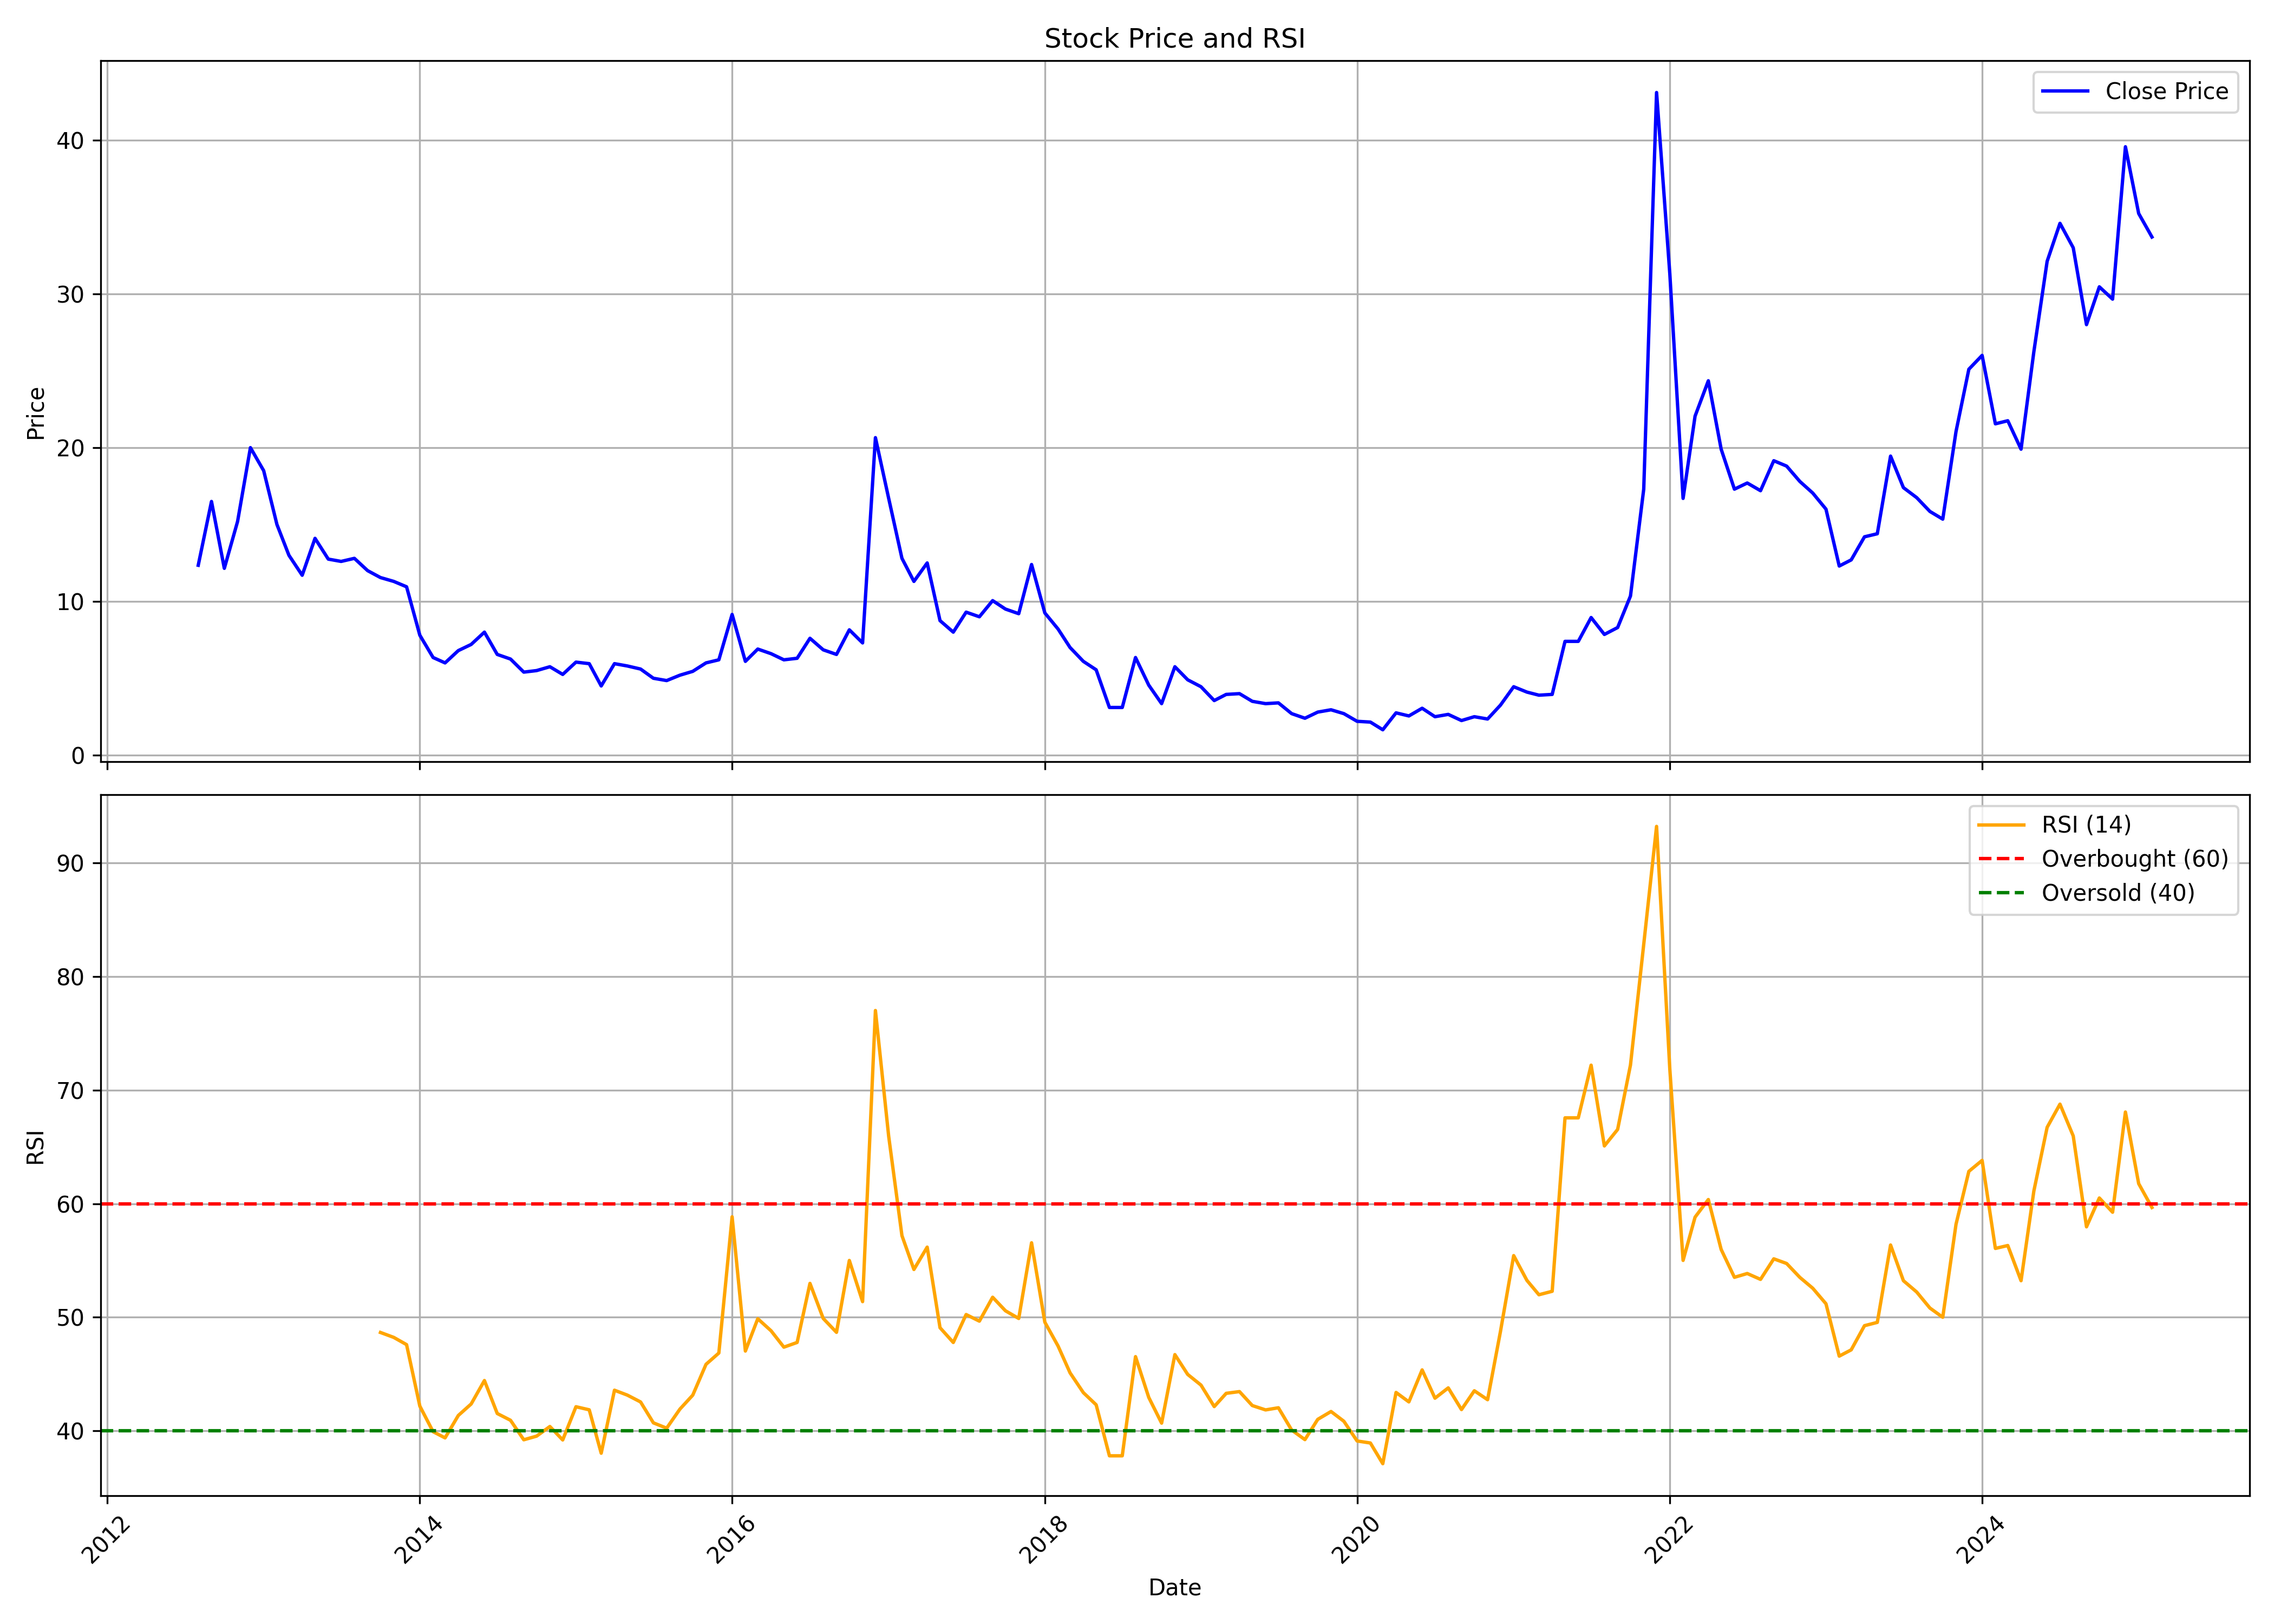

Source data for this figure (header and first rows):
, date, symbol, open, high, low, close, volume, rsi
0, 2012-08-01, SAMPANN, 28.55, 28.55, 10.45, 12.35, 46941, 
1, 2012-09-01, SAMPANN, 11.75, 16.5, 9.35, 16.5, 48648, 
2, 2012-10-01, SAMPANN, 17.3, 18.25, 11.65, 12.15, 105324, 
3, 2012-11-01, SAMPANN, 11.75, 15.2, 10.85, 15.2, 32755, 
4, 2012-12-01, SAMPANN, 15.95, 24.5, 15.9, 20.0, 52050, 
5, 2013-01-01, SAMPANN, 20.5, 21.9, 16.0, 18.5, 44320, 
6, 2013-02-01, SAMPANN, 18.4, 18.9, 14.4, 15.0, 28074, 
7, 2013-03-01, SAMPANN, 14.05, 16.5, 12.15, 13.0, 23805, 
8, 2013-04-01, SAMPANN, 12.5, 17.0, 11.6, 11.7, 18260, 
9, 2013-05-01, SAMPANN, 11.7, 14.6, 11.15, 14.1, 47586, 
10, 2013-06-01, SAMPANN, 14.0, 14.6, 12.45, 12.75, 29408, 
11, 2013-07-01, SAMPANN, 12.75, 14.3, 11.05, 12.6, 11546, 
12, 2013-08-01, SAMPANN, 12.7, 13.95, 12.0, 12.8, 1016, 
13, 2013-09-01, SAMPANN, 12.8, 14.05, 12.0, 12.0, 4580, 
14, 2013-10-01, SAMPANN, 11.85, 12.65, 11.45, 11.55, 7419, 48.67
15, 2013-11-01, SAMPANN, 12.1, 12.4, 10.9, 11.3, 11381, 48.23
16, 2013-12-01, SAMPANN, 11.35, 11.9, 9.7, 10.95, 10742, 47.6
17, 2014-01-01, SAMPANN, 10.45, 10.6, 7.1, 7.8, 65687, 42.19
18, 2014-02-01, SAMPANN, 7.45, 7.5, 6.35, 6.35, 36794, 39.93
19, 2014-03-01, SAMPANN, 6.05, 6.95, 4.65, 6.0, 250726, 39.39
20, 2014-04-01, SAMPANN, 6.0, 7.45, 5.15, 6.8, 144893, 41.36
21, 2014-05-01, SAMPANN, 6.8, 7.6, 5.9, 7.2, 194869, 42.37
22, 2014-06-01, SAMPANN, 6.85, 8.2, 6.6, 8.0, 272368, 44.44
23, 2014-07-01, SAMPANN, 8.0, 8.65, 6.2, 6.55, 834955, 41.53
24, 2014-08-01, SAMPANN, 6.1, 7.3, 5.55, 6.25, 77187, 40.94
25, 2014-09-01, SAMPANN, 7.25, 7.25, 5.05, 5.4, 125599, 39.22
26, 2014-10-01, SAMPANN, 5.5, 7.2, 4.85, 5.5, 56905, 39.54
27, 2014-11-01, SAMPANN, 5.5, 6.9, 4.5, 5.75, 176016, 40.39
28, 2014-12-01, SAMPANN, 5.6, 5.9, 5.0, 5.25, 48769, 39.21
29, 2015-01-01, SAMPANN, 5.05, 7.55, 4.85, 6.05, 90476, 42.13
30, 2015-02-01, SAMPANN, 6.05, 6.95, 5.25, 5.95, 76223, 41.86
31, 2015-03-01, SAMPANN, 6.45, 6.45, 3.65, 4.5, 79235, 38.04
32, 2015-04-01, SAMPANN, 4.95, 6.8, 4.5, 5.95, 58010, 43.58
33, 2015-05-01, SAMPANN, 5.95, 7.2, 4.95, 5.8, 57493, 43.15
34, 2015-06-01, SAMPANN, 6.2, 6.5, 4.05, 5.6, 28779, 42.55
35, 2015-07-01, SAMPANN, 5.5, 6.15, 4.7, 5.0, 877900, 40.71
36, 2015-08-01, SAMPANN, 4.9, 6.25, 4.35, 4.85, 50821, 40.24
37, 2015-09-01, SAMPANN, 5.65, 6.4, 4.5, 5.2, 61209, 41.92
38, 2015-10-01, SAMPANN, 5.85, 6.5, 5.2, 5.45, 39862, 43.15
39, 2015-11-01, SAMPANN, 5.95, 6.95, 4.6, 6.0, 37815, 45.86
40, 2015-12-01, SAMPANN, 6.0, 7.05, 5.45, 6.2, 70859, 46.86
41, 2016-01-01, SAMPANN, 6.45, 10.45, 5.25, 9.15, 410504, 58.85
42, 2016-02-01, SAMPANN, 9.3, 9.95, 5.95, 6.1, 146201, 47.03
43, 2016-03-01, SAMPANN, 6.2, 7.5, 5.55, 6.9, 61859, 49.87
44, 2016-04-01, SAMPANN, 7.2, 8.0, 5.8, 6.6, 78568, 48.82
45, 2016-05-01, SAMPANN, 7.7, 8.3, 5.1, 6.2, 83708, 47.37
46, 2016-06-01, SAMPANN, 6.15, 6.75, 5.4, 6.3, 60107, 47.79
47, 2016-07-01, SAMPANN, 6.35, 9.85, 5.7, 7.6, 273365, 52.99
48, 2016-08-01, SAMPANN, 7.1, 8.75, 6.05, 6.85, 99221, 49.9
49, 2016-09-01, SAMPANN, 7.15, 8.8, 5.35, 6.55, 52302, 48.68
50, 2016-10-01, SAMPANN, 6.55, 10.3, 6.0, 8.15, 227059, 55
51, 2016-11-01, SAMPANN, 8.0, 9.85, 7.1, 7.3, 114518, 51.38
52, 2016-12-01, SAMPANN, 7.1, 20.65, 6.15, 20.65, 943154, 77
53, 2017-01-01, SAMPANN, 21.55, 25.9, 15.3, 16.7, 294437, 65.93
54, 2017-02-01, SAMPANN, 15.9, 17.0, 12.65, 12.8, 115685, 57.19
55, 2017-03-01, SAMPANN, 12.3, 13.65, 10.35, 11.3, 213617, 54.21
56, 2017-04-01, SAMPANN, 10.8, 14.55, 10.8, 12.5, 141004, 56.18
57, 2017-05-01, SAMPANN, 12.5, 13.45, 8.2, 8.75, 326625, 49.09
58, 2017-06-01, SAMPANN, 8.45, 9.4, 7.65, 8.0, 116877, 47.79
59, 2017-07-01, SAMPANN, 8.0, 9.8, 7.25, 9.3, 132558, 50.24
... 91 more rows
